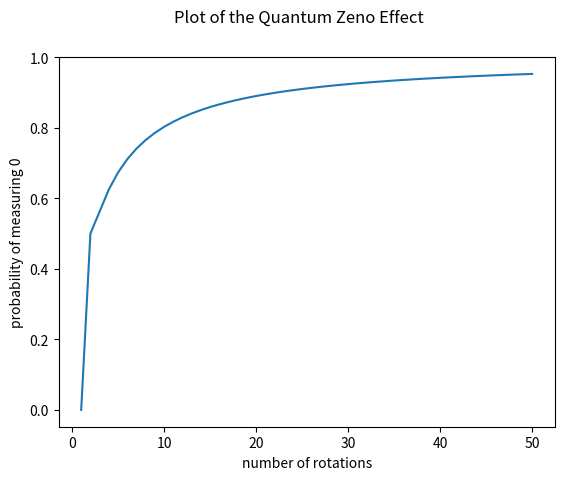

Source code (Python):
import numpy as np
from matplotlib import pyplot as plt

K = 50
def zeno_function(n):
    return (1+ (1-2*np.sin(np.pi/2/n)**2)**(n))/2

x = np.linspace(1,K,K)
y = zeno_function(x)
plt.suptitle('Plot of the Quantum Zeno Effect')
plt.ylabel('probability of measuring 0')
plt.xlabel('number of rotations')

plt.plot(x,y)
plt.show()

